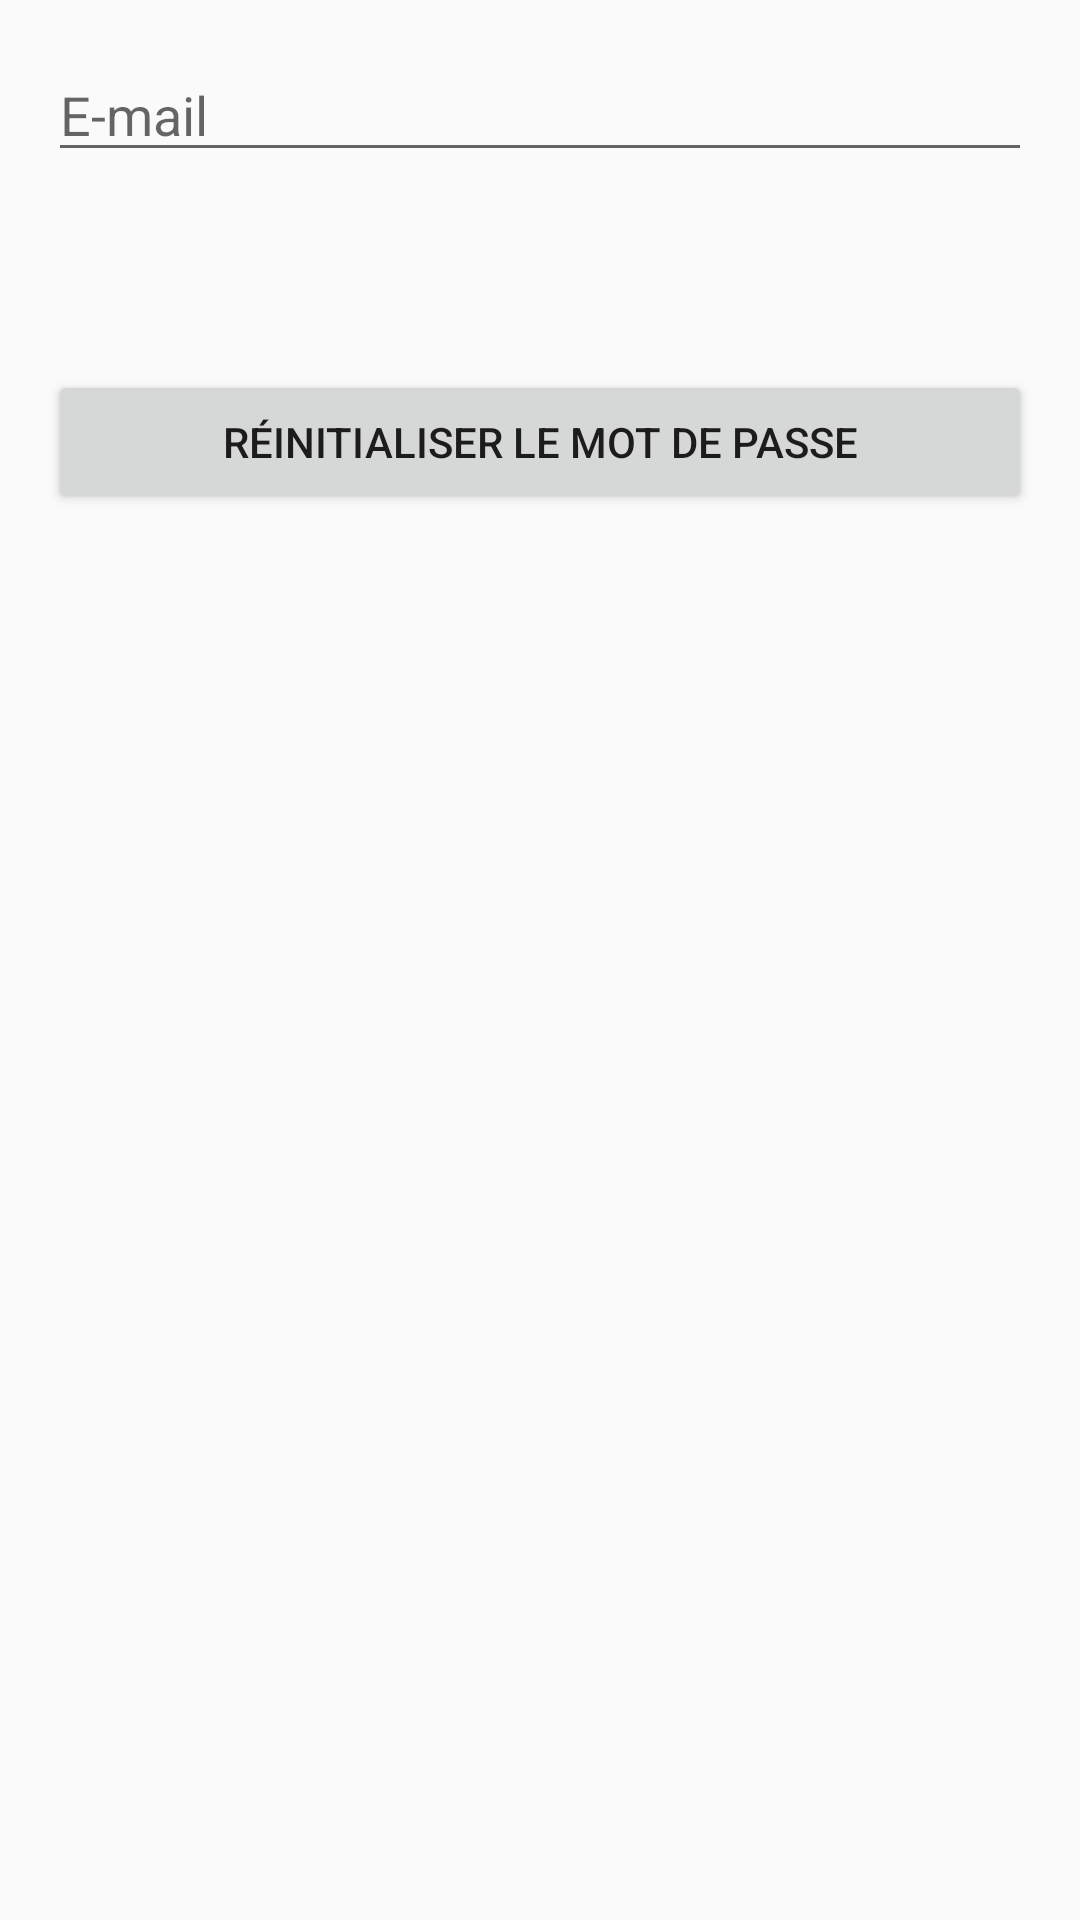

This screen was rendered from an Android layout file. Write that file and the resources it references.
<!-- AndroidManifest.xml: application theme Theme.VERRA -->
<!-- res/layout/activity_reset.xml -->
<?xml version="1.0" encoding="utf-8"?>
<RelativeLayout xmlns:android="http://schemas.android.com/apk/res/android"
    xmlns:app="http://schemas.android.com/apk/res-auto"
    xmlns:tools="http://schemas.android.com/tools"
    android:layout_width="match_parent"
    android:layout_height="match_parent"
    android:paddingLeft="16dp"
    android:paddingTop="16dp"
    android:paddingRight="16dp"
    android:paddingBottom="16dp"
    tools:context=".Activity.ResetActivity">

    <EditText
        android:id="@+id/editTextEmail"
        android:layout_width="match_parent"
        android:layout_height="wrap_content"
        android:hint="E-mail"
        android:inputType="textEmailAddress"
        android:layout_marginBottom="50dp"/>

    <Button
        android:id="@+id/buttonReset"
        android:layout_width="match_parent"
        android:layout_height="wrap_content"
        android:text="Réinitialiser le mot de passe"
        android:layout_below="@id/editTextEmail"
        android:layout_marginTop="16dp"/>

</RelativeLayout>
<!-- resources referenced by this layout -->
<resources>
  <style name="Theme.VERRA" parent="Base.Theme.VERRA" />
  <style name="Base.Theme.VERRA" parent="Theme.AppCompat.Light.NoActionBar">
          
          
      </style>
</resources>
